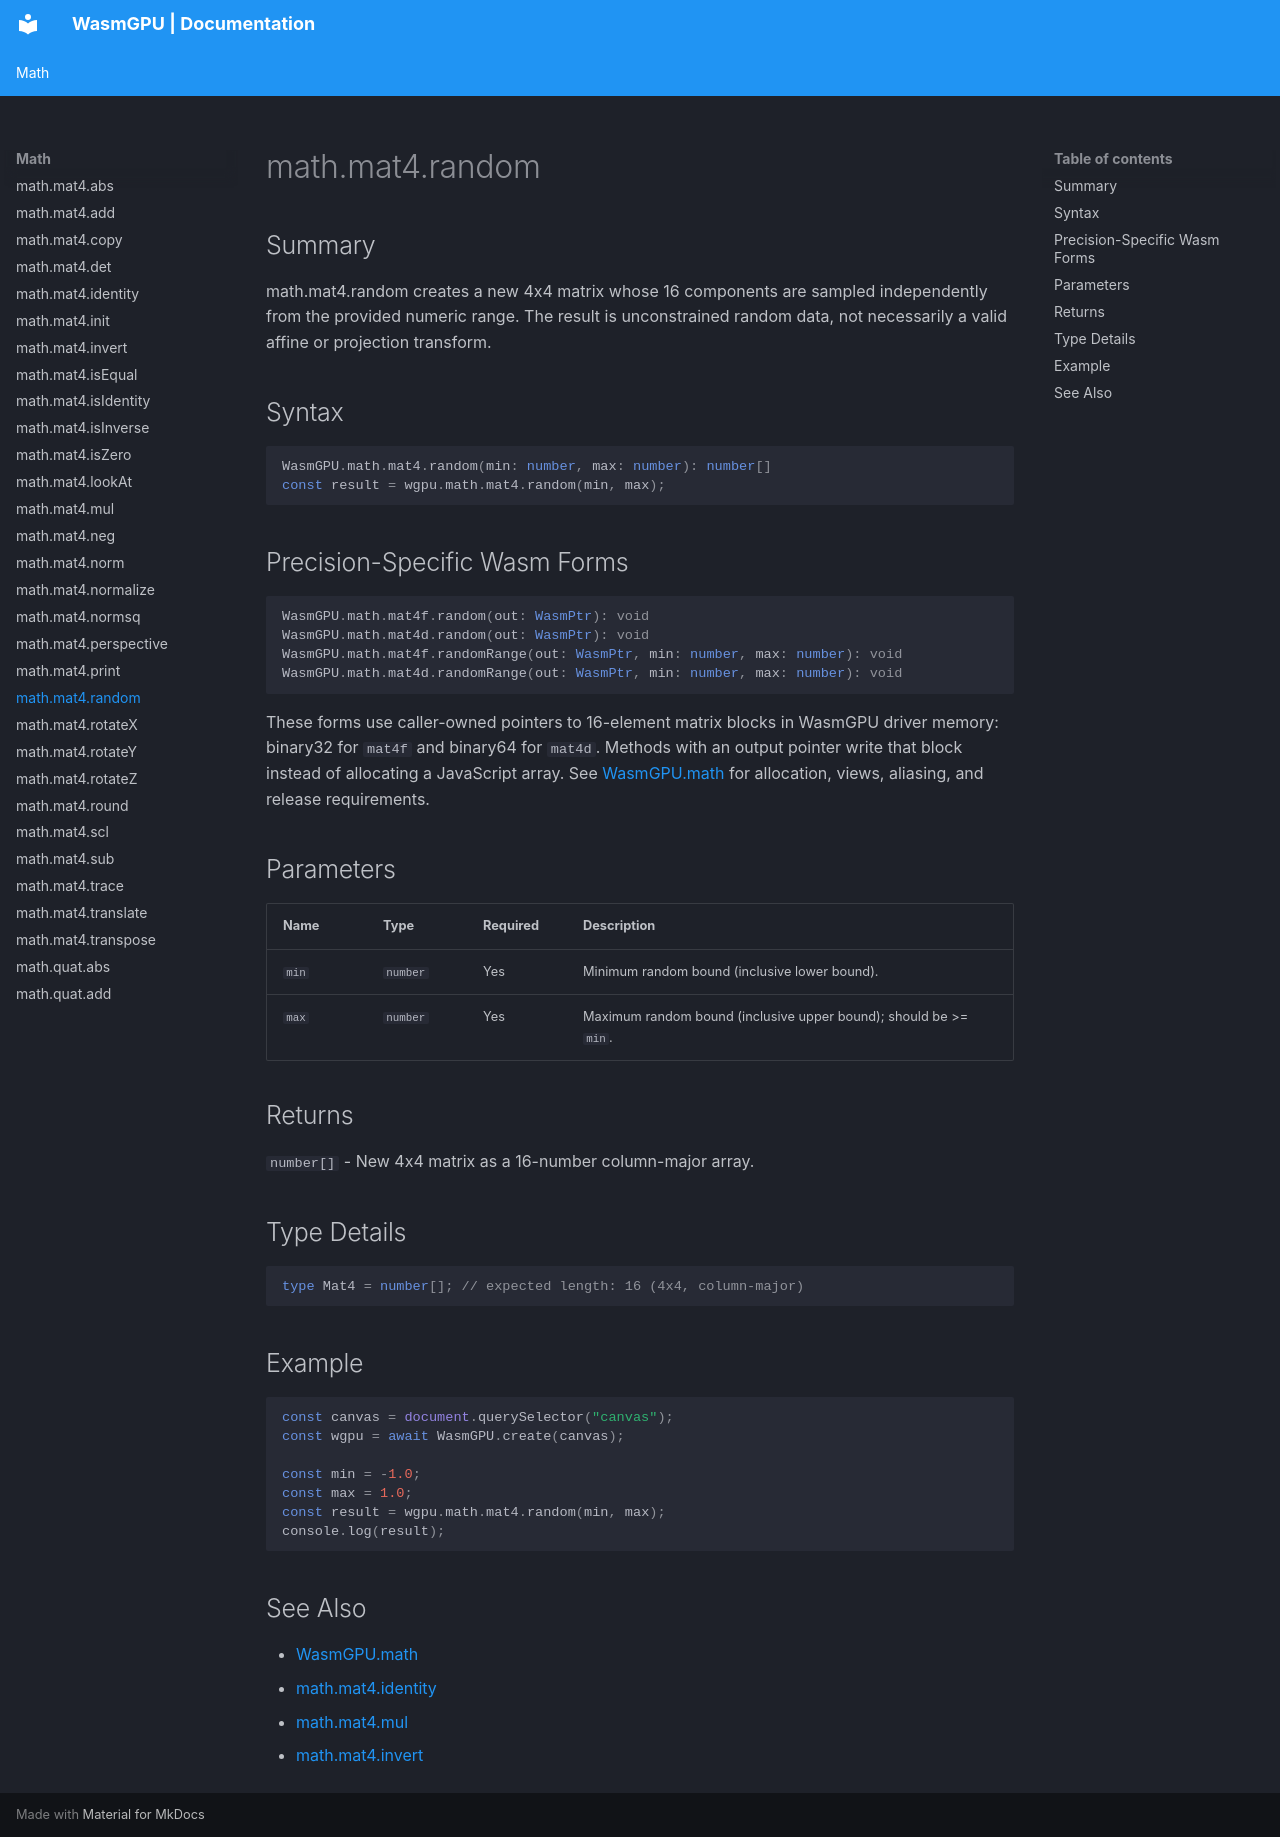

repository: Zushah/WasmGPU · page: math/math-mat4-random/index.html · generator: mkdocs

# math.mat4.random

## Summary
math.mat4.random creates a new 4x4 matrix whose 16 components are sampled independently from the provided numeric range.
The result is unconstrained random data, not necessarily a valid affine or projection transform.

## Syntax
```ts
WasmGPU.math.mat4.random(min: number, max: number): number[]
const result = wgpu.math.mat4.random(min, max);
```

## Precision-Specific Wasm Forms
```ts
WasmGPU.math.mat4f.random(out: WasmPtr): void
WasmGPU.math.mat4d.random(out: WasmPtr): void
WasmGPU.math.mat4f.randomRange(out: WasmPtr, min: number, max: number): void
WasmGPU.math.mat4d.randomRange(out: WasmPtr, min: number, max: number): void
```

These forms use caller-owned pointers to 16-element matrix blocks in WasmGPU driver memory: binary32 for `mat4f` and binary64 for `mat4d`. Methods with an output pointer write that block instead of allocating a JavaScript array. See [WasmGPU.math](./wasmgpu-math.md) for allocation, views, aliasing, and release requirements.

## Parameters
| Name | Type | Required | Description |
| --- | --- | --- | --- |
| `min` | `number` | Yes | Minimum random bound (inclusive lower bound). |
| `max` | `number` | Yes | Maximum random bound (inclusive upper bound); should be >= `min`. |

## Returns
`number[]` - New 4x4 matrix as a 16-number column-major array.

## Type Details
```ts
type Mat4 = number[]; // expected length: 16 (4x4, column-major)
```

## Example
```js
const canvas = document.querySelector("canvas");
const wgpu = await WasmGPU.create(canvas);

const min = -1.0;
const max = 1.0;
const result = wgpu.math.mat4.random(min, max);
console.log(result);
```

## See Also
- [WasmGPU.math](./wasmgpu-math.md)
- [math.mat4.identity](./math-mat4-identity.md)
- [math.mat4.mul](./math-mat4-mul.md)
- [math.mat4.invert](./math-mat4-invert.md)
